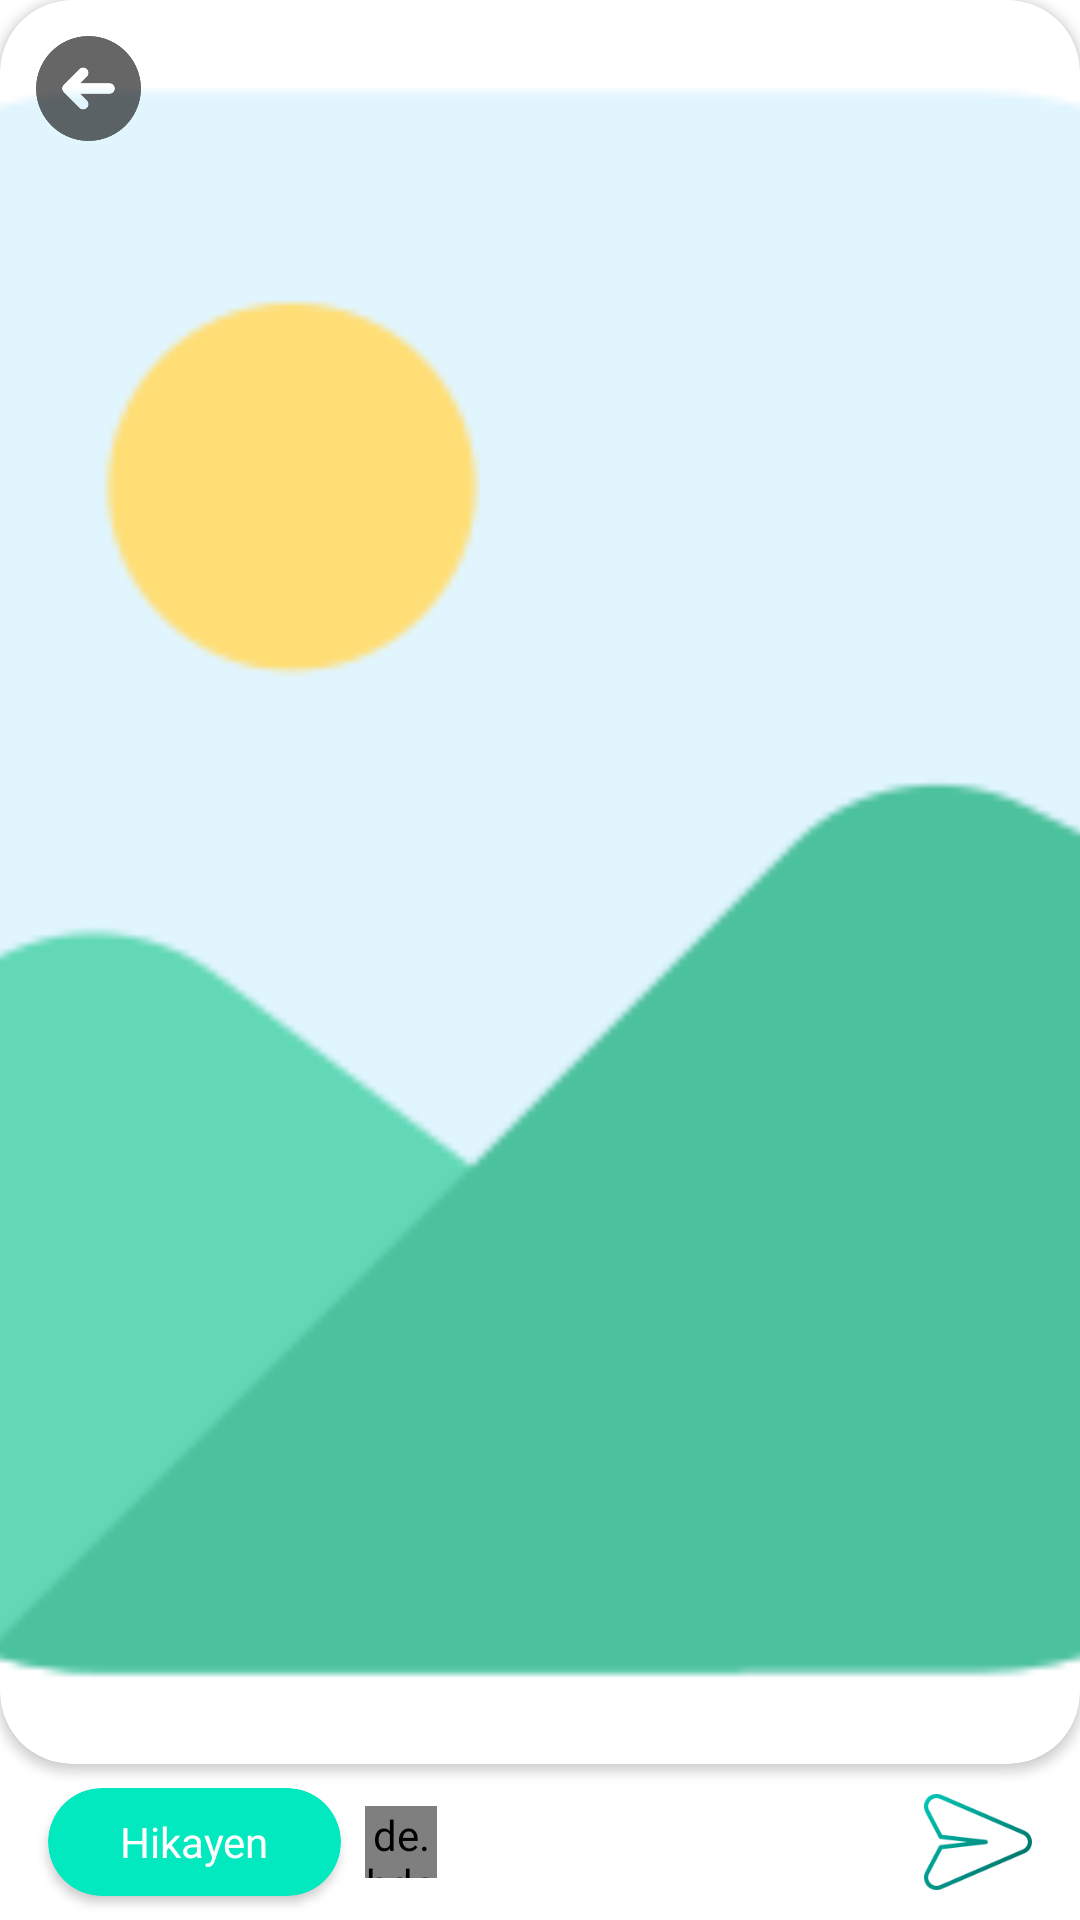

Reconstruct the res/layout file that produces this screen, plus the resources it refers to.
<!-- AndroidManifest.xml: application theme Theme.KotlinInstagramApp -->
<!-- res/layout/fragment_story_review.xml -->
<?xml version="1.0" encoding="utf-8"?>
<androidx.constraintlayout.widget.ConstraintLayout xmlns:android="http://schemas.android.com/apk/res/android"
    xmlns:app="http://schemas.android.com/apk/res-auto"
    xmlns:tools="http://schemas.android.com/tools"
    android:layout_width="match_parent"
    android:layout_height="match_parent"
    android:background="@color/white"
    tools:context=".ui.Story.StoryReviewFragment">


    <androidx.cardview.widget.CardView
        android:layout_width="match_parent"
        android:layout_height="0dp"
        app:cardCornerRadius="24dp"
        app:layout_constraintBottom_toTopOf="@+id/rv_filters"
        app:layout_constraintEnd_toEndOf="parent"
        app:layout_constraintHorizontal_bias="0.5"
        app:layout_constraintStart_toStartOf="parent"
        app:layout_constraintTop_toTopOf="parent">

        <ImageView
            android:id="@+id/iv_storyReview"
            android:layout_width="match_parent"
            android:layout_height="match_parent"
            android:scaleType="centerCrop"
            app:layout_constraintBottom_toBottomOf="parent"
            app:srcCompat="@drawable/image"
            tools:layout_editor_absoluteX="46dp" />

        <ImageView
            android:id="@+id/imageView9"
            android:layout_width="35dp"
            android:layout_height="35dp"
            android:layout_margin="12dp"
            app:srcCompat="@drawable/leftarrow" />
    </androidx.cardview.widget.CardView>


    <androidx.constraintlayout.widget.ConstraintLayout
        android:id="@+id/linearLayout3"
        android:layout_width="match_parent"
        android:layout_height="wrap_content"
        android:orientation="horizontal"
        app:layout_constraintBottom_toBottomOf="parent"
        app:layout_constraintEnd_toEndOf="parent"
        app:layout_constraintStart_toStartOf="parent">

        <androidx.cardview.widget.CardView
            android:id="@+id/cardView2"
            android:layout_width="wrap_content"
            android:layout_height="36dp"
            android:layout_marginStart="16dp"
            android:layout_marginTop="8dp"
            android:layout_marginBottom="8dp"
            app:cardCornerRadius="20dp"
            app:cardBackgroundColor="@color/nscolorSecondary"
            app:layout_constraintBottom_toBottomOf="parent"
            app:layout_constraintStart_toStartOf="parent"
            app:layout_constraintTop_toTopOf="parent"
            app:layout_constraintVertical_bias="0.5">

            <LinearLayout
                android:layout_width="match_parent"
                android:layout_height="match_parent"
                android:gravity="center_vertical">

                <TextView
                    android:layout_width="wrap_content"
                    android:layout_height="wrap_content"
                    android:layout_marginHorizontal="24dp"
                    android:layout_marginVertical="8dp"
                    android:text="Hikayen"
                    android:textColor="#FFFFFF" />

            </LinearLayout>
        </androidx.cardview.widget.CardView>


        <ImageView
            android:id="@+id/iv_sendStory"
            android:layout_width="36dp"
            android:layout_height="0dp"
            android:layout_marginEnd="16dp"
            app:layout_constraintBottom_toBottomOf="@+id/cardView2"
            app:layout_constraintEnd_toEndOf="parent"
            app:layout_constraintTop_toTopOf="@+id/cardView2"
            app:srcCompat="@drawable/send_colored" />

        <de.hdodenhof.circleimageview.CircleImageView
            android:id="@+id/iv_profile_storyPreview"
            android:layout_width="24dp"
            android:layout_height="24dp"
            android:layout_marginStart="8dp"
            app:layout_constraintBottom_toBottomOf="@+id/cardView2"
            app:layout_constraintStart_toEndOf="@+id/cardView2"
            app:layout_constraintTop_toTopOf="@+id/cardView2"
            app:srcCompat="@drawable/profile" />

    </androidx.constraintlayout.widget.ConstraintLayout>

    <androidx.recyclerview.widget.RecyclerView
        android:id="@+id/rv_filters"
        android:layout_width="0dp"
        android:layout_height="wrap_content"
        android:layout_marginStart="1dp"
        android:layout_marginEnd="1dp"
        app:layout_constraintBottom_toTopOf="@+id/linearLayout3"
        app:layout_constraintEnd_toEndOf="parent"
        app:layout_constraintStart_toStartOf="parent" />




</androidx.constraintlayout.widget.ConstraintLayout>
<!-- resources referenced by this layout -->
<resources>
  <color name="nscolorSecondary">#02E8BF</color>
  <color name="white">#FFFFFFFF</color>
  <!-- drawable image: png bitmap (drawable, 6247 bytes) -->
  <!-- drawable leftarrow: png bitmap (drawable, 5632 bytes) -->
  <!-- drawable profile: png bitmap (drawable, 11081 bytes) -->
  <!-- drawable send_colored: png bitmap (drawable, 5844 bytes) -->
  <style name="Theme.KotlinInstagramApp" parent="Theme.MaterialComponents.DayNight.NoActionBar">
          
          <item name="colorPrimary">@color/purple_500</item>
          <item name="colorPrimaryVariant">@color/purple_700</item>
          <item name="colorOnPrimary">@color/white</item>
          
          <item name="colorSecondary">@color/teal_200</item>
          <item name="colorSecondaryVariant">@color/teal_700</item>
          <item name="colorOnSecondary">@color/black</item>
          
          <item name="android:statusBarColor">@color/white</item>
          
      </style>
  <color name="purple_500">#FF6200EE</color>
  <color name="purple_700">#FF3700B3</color>
  <color name="teal_200">#FF03DAC5</color>
  <color name="teal_700">#FF018786</color>
  <color name="black">#FF000000</color>
</resources>
